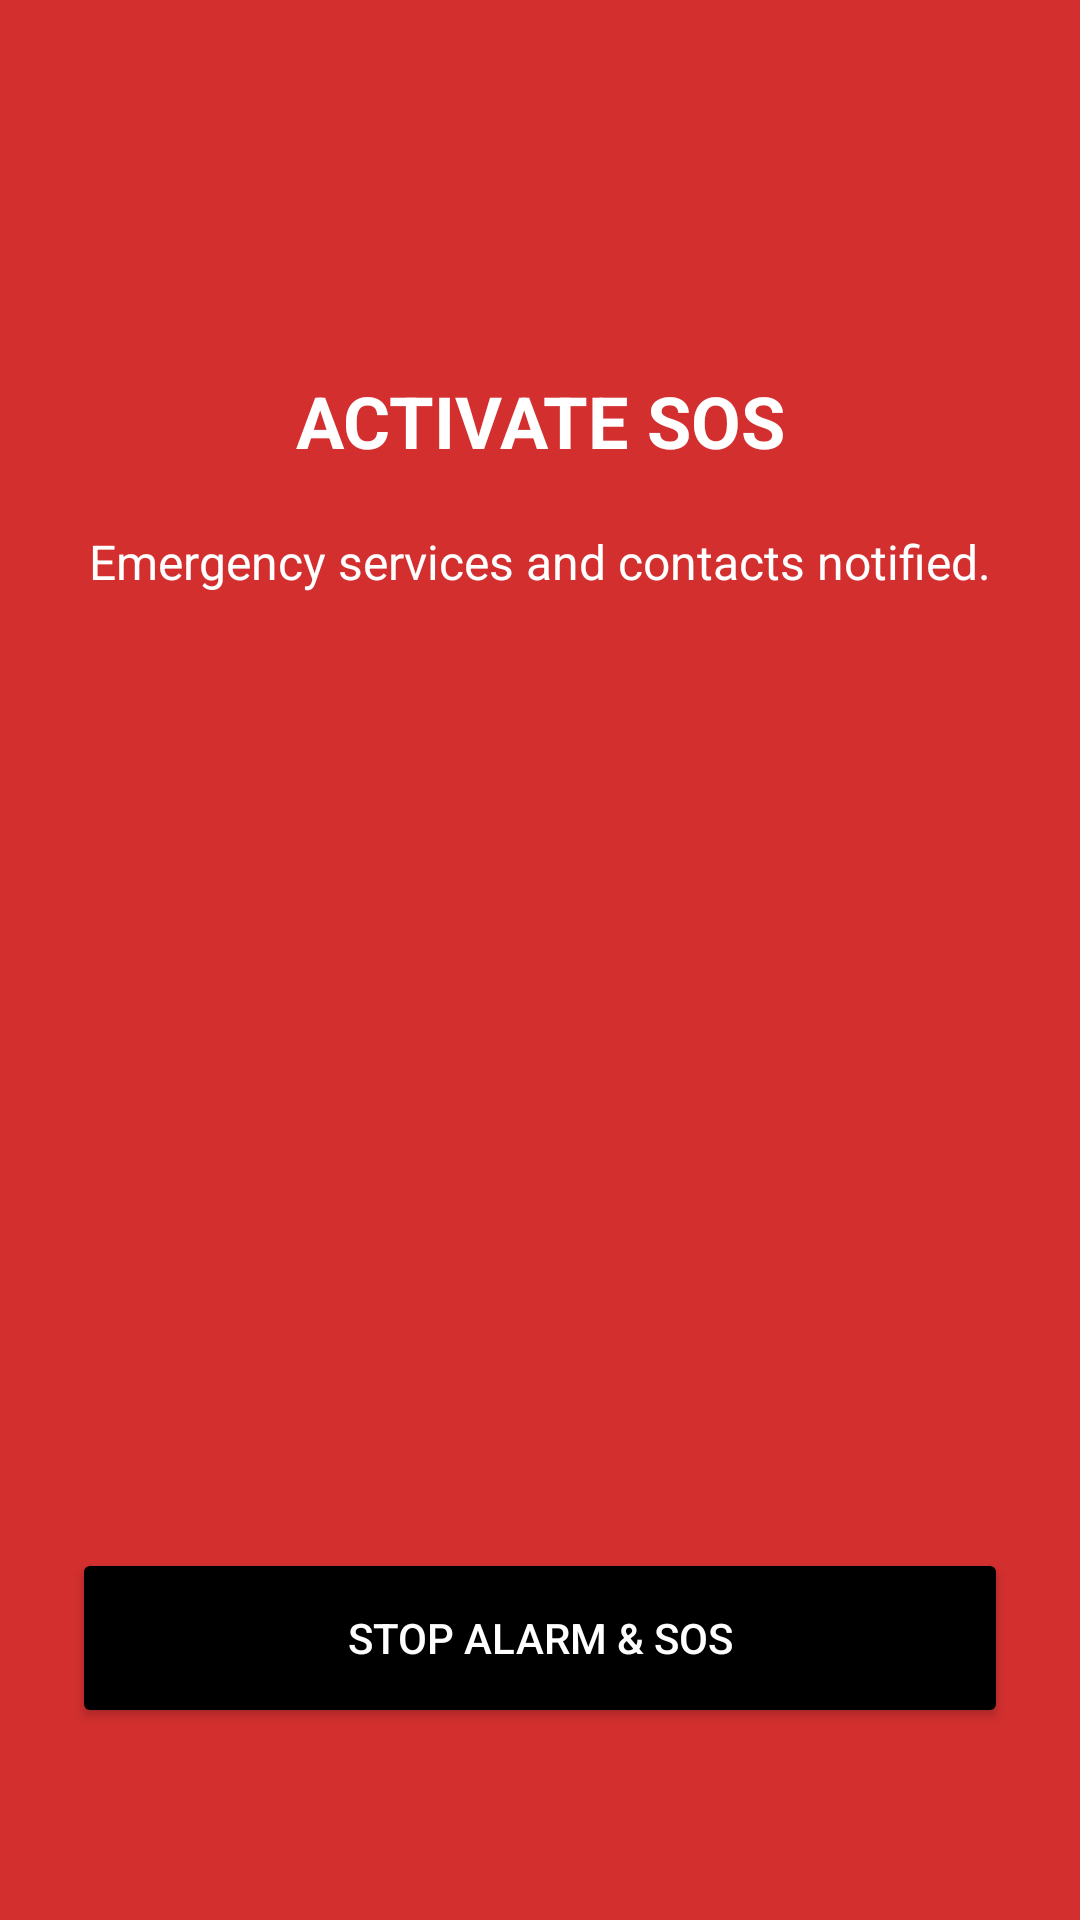

Reconstruct the res/layout file that produces this screen, plus the resources it refers to.
<!-- AndroidManifest.xml: application theme Theme.RakshaAI -->
<!-- res/layout/activity_sos.xml -->
<?xml version="1.0" encoding="utf-8"?>
<RelativeLayout xmlns:android="http://schemas.android.com/apk/res/android"
    android:layout_width="match_parent"
    android:layout_height="match_parent"
    android:background="@color/sos_red"
    android:padding="24dp">

    <TextView
        android:id="@+id/sosStatusText"
        android:layout_width="wrap_content"
        android:layout_height="wrap_content"
        android:layout_centerHorizontal="true"
        android:layout_marginTop="100dp"
        android:gravity="center"
        android:text="ACTIVATE SOS"
        android:textColor="@color/white"
        android:textSize="24sp"
        android:textStyle="bold" />

    <TextView
        android:layout_width="wrap_content"
        android:layout_height="wrap_content"
        android:layout_below="@id/sosStatusText"
        android:layout_centerHorizontal="true"
        android:layout_marginTop="20dp"
        android:text="Emergency services and contacts notified."
        android:textColor="@color/white"
        android:textSize="16sp" />

    <Button
        android:id="@+id/stopSOSButton"
        android:layout_width="match_parent"
        android:layout_height="60dp"
        android:layout_alignParentBottom="true"
        android:layout_marginBottom="40dp"
        android:backgroundTint="@color/black"
        android:text="STOP ALARM &amp; SOS"
        android:textColor="@color/white" />

</RelativeLayout>
<!-- resources referenced by this layout -->
<resources>
  <color name="black">#FF000000</color>
  <color name="sos_red">#D32F2F</color>
  <color name="white">#FFFFFFFF</color>
  <style name="Theme.RakshaAI" parent="Theme.MaterialComponents.DayNight.DarkActionBar">
          
          <item name="colorPrimary">@color/primary_red</item>
          <item name="colorPrimaryVariant">@color/primary_variant</item>
          <item name="colorOnPrimary">@color/black</item>
          
          <item name="colorSecondary">@color/secondary_teal</item>
          <item name="colorSecondaryVariant">@color/secondary_teal</item>
          <item name="colorOnSecondary">@color/black</item>
          
          <item name="android:statusBarColor">?attr/colorPrimaryVariant</item>
          
          <item name="android:windowBackground">@color/dark_background</item>
      </style>
</resources>
